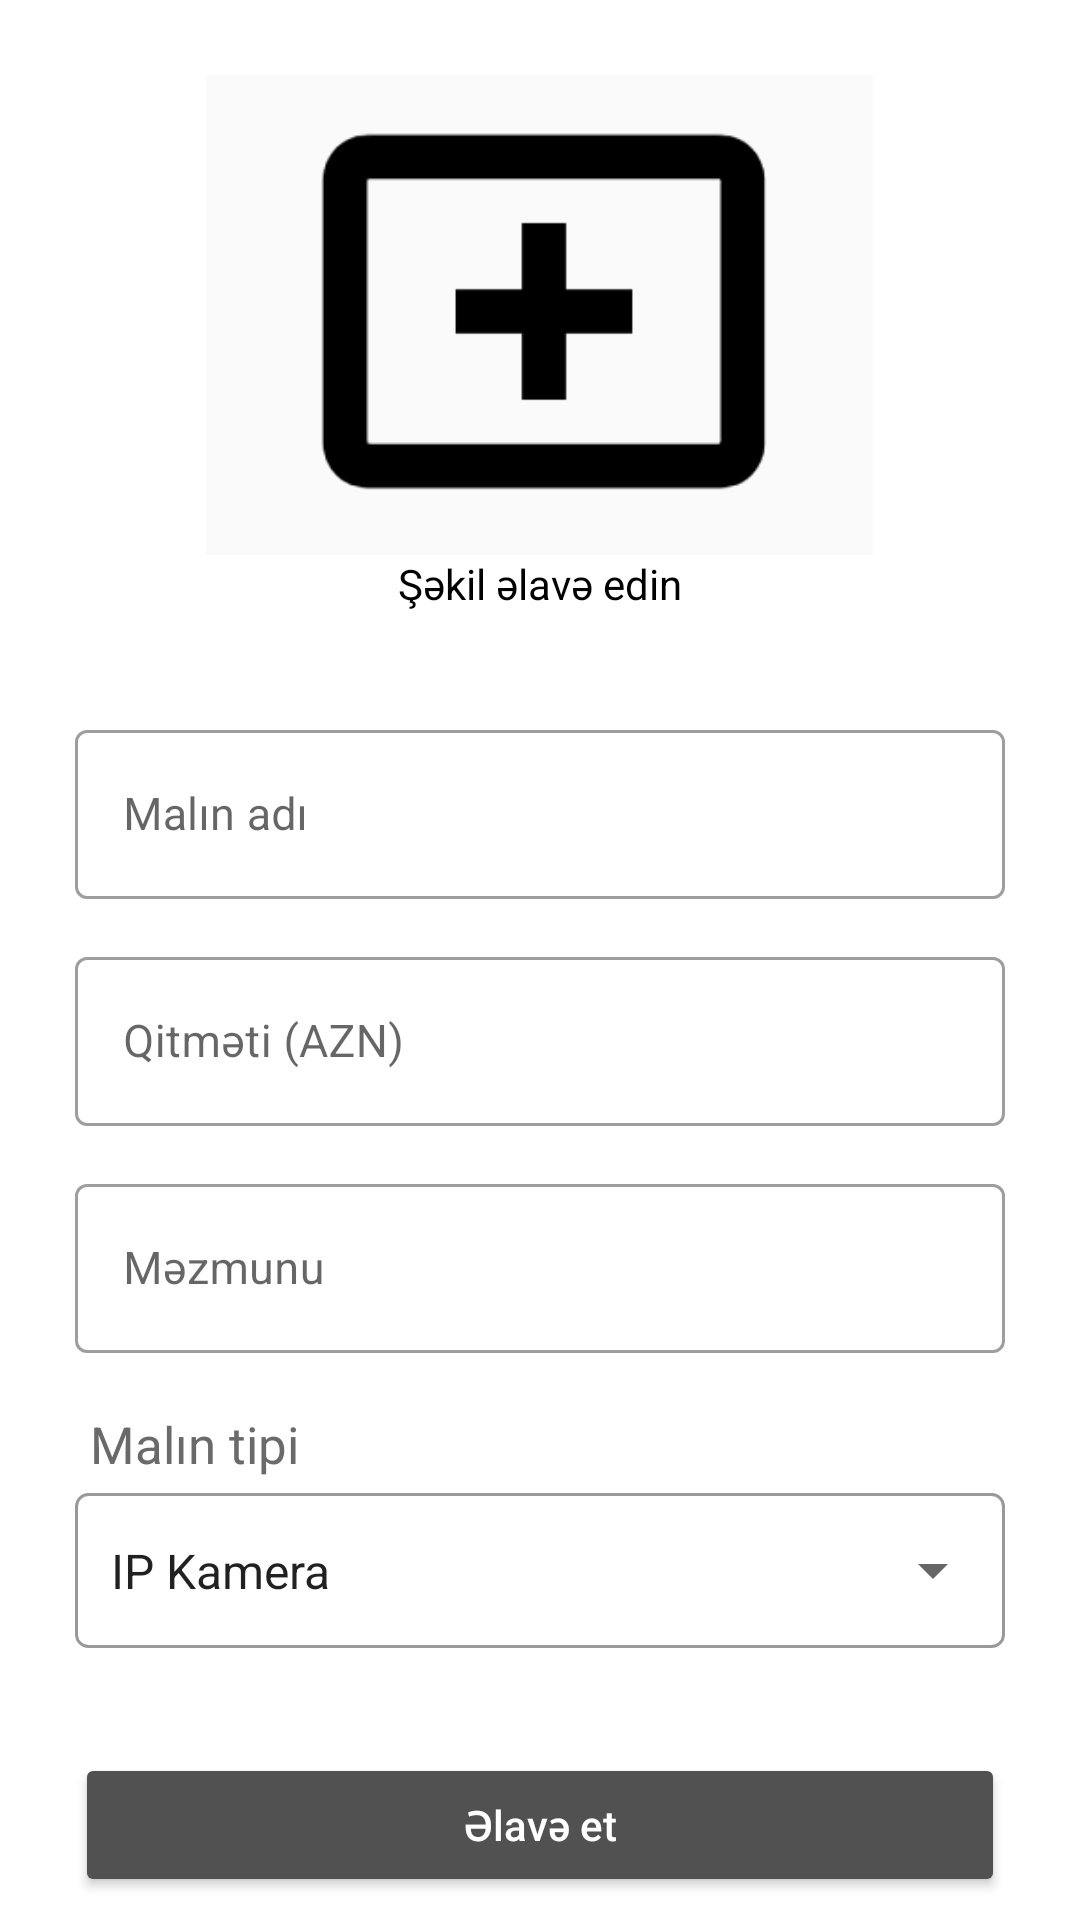

Layout XML and referenced resources for this Android screen:
<!-- AndroidManifest.xml: application theme Theme.CameraBakuAdmin -->
<!-- res/layout/fragment_add_item.xml -->
<?xml version="1.0" encoding="utf-8"?>
<LinearLayout xmlns:android="http://schemas.android.com/apk/res/android"
    xmlns:tools="http://schemas.android.com/tools"
    android:layout_width="match_parent"
    android:layout_height="match_parent"
    xmlns:app="http://schemas.android.com/apk/res-auto"
    tools:context=".ui.login.AddItemFragment"
    android:orientation="vertical">



    <androidx.core.widget.NestedScrollView
        android:layout_width="match_parent"
        android:layout_height="match_parent">

        <LinearLayout
            android:layout_width="match_parent"
            android:layout_height="match_parent"
            android:orientation="vertical">

            <ImageView
                android:id="@+id/imageView_item"
                android:layout_width="265dp"
                android:layout_height="160dp"
                android:layout_gravity="center_horizontal"
                android:layout_marginTop="25dp"
                app:srcCompat="@drawable/add_image" />

            <ProgressBar
                android:id="@+id/progressBar_add_item"
                style="?android:attr/progressBarStyle"
                android:layout_width="match_parent"
                android:layout_height="52dp"
                android:visibility="gone" />

            <TextView
                android:id="@+id/textView"
                android:layout_width="wrap_content"
                android:layout_height="wrap_content"
                android:layout_gravity="center_horizontal"
                android:layout_marginBottom="20dp"
                android:text="Şəkil əlavə edin"
                android:textColor="@color/black" />

            <LinearLayout
                android:layout_width="match_parent"
                android:layout_height="wrap_content"
                android:orientation="vertical">

                <com.google.android.material.textfield.TextInputLayout
                    android:id="@+id/txt_laytaw_3241"
                    style="@style/Widget.MaterialComponents.TextInputLayout.OutlinedBox"
                    android:layout_width="match_parent"
                    android:layout_height="wrap_content"
                    android:layout_marginStart="25dp"
                    android:layout_marginTop="14dp"
                    android:layout_marginEnd="25dp"
                    android:layout_weight="6"
                    android:hint="Malın adı">


                    <com.google.android.material.textfield.TextInputEditText
                        android:id="@+id/et_item_name"
                        android:layout_width="match_parent"
                        android:layout_height="wrap_content"
                        android:inputType="text"
                        android:paddingTop="18dp"
                        android:paddingBottom="18dp"
                        android:textSize="15dp" />

                </com.google.android.material.textfield.TextInputLayout>




                <com.google.android.material.textfield.TextInputLayout
                    android:id="@+id/txt_laytaw_asd3241"
                    style="@style/Widget.MaterialComponents.TextInputLayout.OutlinedBox"
                    android:layout_width="match_parent"
                    android:layout_height="wrap_content"
                    android:layout_marginStart="25dp"
                    android:layout_marginTop="14dp"
                    android:layout_marginEnd="25dp"
                    android:layout_weight="6"
                    android:hint="Qitməti (AZN)">


                    <com.google.android.material.textfield.TextInputEditText
                        android:id="@+id/et_item_price"
                        android:layout_width="match_parent"
                        android:layout_height="wrap_content"
                        android:inputType="numberSigned"
                        android:paddingTop="18dp"
                        android:paddingBottom="18dp"
                        android:textSize="15dp" />

                </com.google.android.material.textfield.TextInputLayout>

                <com.google.android.material.textfield.TextInputLayout
                    android:id="@+id/txt_laytaw_3asd241"
                    style="@style/Widget.MaterialComponents.TextInputLayout.OutlinedBox"
                    android:layout_width="match_parent"
                    android:layout_height="wrap_content"
                    android:layout_marginStart="25dp"
                    android:layout_marginTop="14dp"
                    android:layout_marginEnd="25dp"
                    android:layout_weight="6"
                    android:hint="Məzmunu">


                    <com.google.android.material.textfield.TextInputEditText
                        android:id="@+id/et_item_description"
                        android:layout_width="match_parent"
                        android:layout_height="wrap_content"
                        android:inputType="text"
                        android:paddingTop="18dp"
                        android:paddingBottom="18dp"
                        android:textSize="15dp" />

                </com.google.android.material.textfield.TextInputLayout>

                <TextView
                    android:id="@+id/fasefas"
                    android:layout_width="match_parent"
                    android:layout_height="wrap_content"
                    android:layout_marginStart="25dp"
                    android:layout_marginTop="14dp"
                    android:layout_marginEnd="25dp"
                    android:padding="5dp"
                    android:text="Malın tipi"
                    android:textColor="#6A6A6A"
                    android:textSize="17sp" />

                <LinearLayout
                    android:layout_width="match_parent"
                    android:layout_height="wrap_content"
                    android:layout_marginStart="25dp"
                    android:layout_marginEnd="25dp"
                    android:background="@drawable/border"
                    android:paddingTop="12dp"
                    android:paddingBottom="12dp">

                    <Spinner
                        android:id="@+id/type_spinner"
                        android:layout_width="match_parent"
                        android:layout_height="wrap_content"
                        android:paddingTop="3dp"
                        android:layout_marginLeft="4dp"
                        android:paddingBottom="3dp"
                        android:entries="@array/item_types"/>

                </LinearLayout>

                <Button
                    android:id="@+id/add_button"
                    android:layout_width="match_parent"
                    android:layout_height="wrap_content"
                    android:layout_marginLeft="25dp"
                    android:layout_marginTop="35dp"
                    android:layout_marginRight="25dp"
                    android:backgroundTint="#515151"
                    android:text="Əlavə et"
                    android:paddingBottom="14dp"
                    android:paddingTop="14dp"
                    android:textAllCaps="false"
                    android:textColor="@color/white">

                </Button>




            </LinearLayout>

        </LinearLayout>
    </androidx.core.widget.NestedScrollView>






</LinearLayout>
<!-- resources referenced by this layout -->
<resources>
  <string-array name="item_types">
          <item>IP Kamera</item>
          <item>DVR</item>
          <item>Kabel</item>
          <item>Monitor</item>
      </string-array>
  <!-- drawable add_image: png bitmap (drawable, 3768 bytes) -->
  <!-- drawable border (drawable-v24) -->
  <?xml version="1.0" encoding="utf-8"?>
  <shape android:shape="rectangle" xmlns:android="http://schemas.android.com/apk/res/android">
  
      <stroke android:color="#999" android:width="1dp"/>
      <corners android:radius="4dp"/>
  
  </shape>
  <style name="Theme.CameraBakuAdmin" parent="Theme.MaterialComponents.DayNight.DarkActionBar">
          
          <item name="colorPrimary">#000A3C</item>
          <item name="colorPrimaryVariant">#001495</item>
          <item name="colorOnPrimary">@color/white</item>
          
          <item name="colorSecondary">@color/teal_200</item>
          <item name="colorSecondaryVariant">@color/teal_700</item>
          <item name="colorOnSecondary">@color/black</item>
          
          <item name="android:statusBarColor" tools:targetApi="l">?attr/colorPrimaryVariant</item>
          
      </style>
  <!-- not gathered from this repository: default colours our renderer supplied (Android Studio template values) -->
  <color name="teal_200">#FF03DAC5</color>
  <color name="teal_700">#FF018786</color>
  <color name="black">#FF000000</color>
  <color name="white">#FFFFFFFF</color>
</resources>
